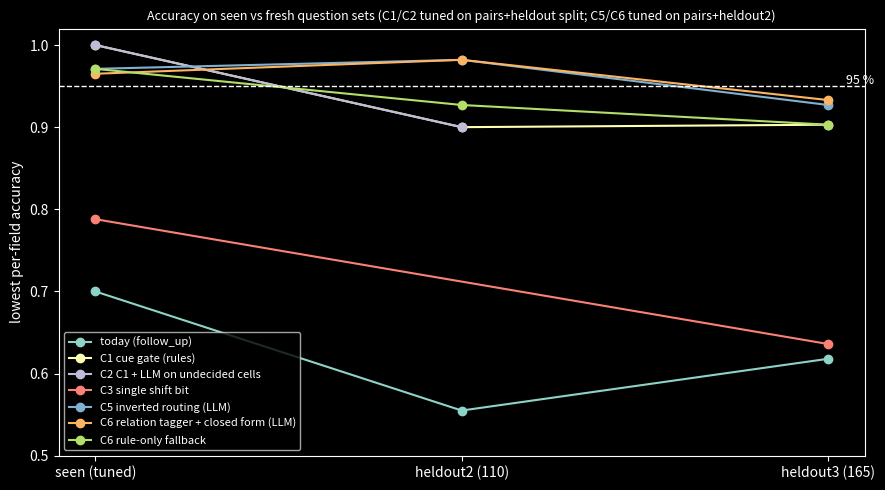

Reproduce this figure in Python. (Note: this script raises an exception after producing the figure.)
import matplotlib; matplotlib.use("Agg")
import matplotlib.pyplot as plt, sys
plt.style.use("dark_background")
sets=["seen (tuned)","heldout2 (110)","heldout3 (165)"]
data={"today (follow_up)":[0.700,0.555,0.618],"C1 cue gate (rules)":[1.000,0.900,0.903],
"C2 C1 + LLM on undecided cells":[1.000,0.900,None],"C3 single shift bit":[0.788,None,0.636],
"C5 inverted routing (LLM)":[0.971,0.982,0.927],"C6 relation tagger + closed form (LLM)":[0.965,0.982,0.933],
"C6 rule-only fallback":[0.971,0.927,0.903]}
fig,ax=plt.subplots(figsize=(9,5))
for k,v in data.items():
    xs=[i for i,y in enumerate(v) if y is not None]; ys=[y for y in v if y is not None]
    ax.plot(xs,ys,marker="o",label=k)
ax.axhline(0.95,ls="--",color="w",lw=1); ax.text(2.05,0.952,"95 %",fontsize=9)
ax.set_xticks(range(3)); ax.set_xticklabels(sets); ax.set_ylim(0.5,1.02)
ax.set_ylabel("lowest per-field accuracy"); ax.set_title("Accuracy on seen vs fresh question sets (C1/C2 tuned on pairs+heldout split; C5/C6 tuned on pairs+heldout2)")
ax.title.set_fontsize(9); ax.legend(fontsize=8,loc="lower left"); fig.tight_layout(); fig.savefig(sys.argv[1],dpi=110)
